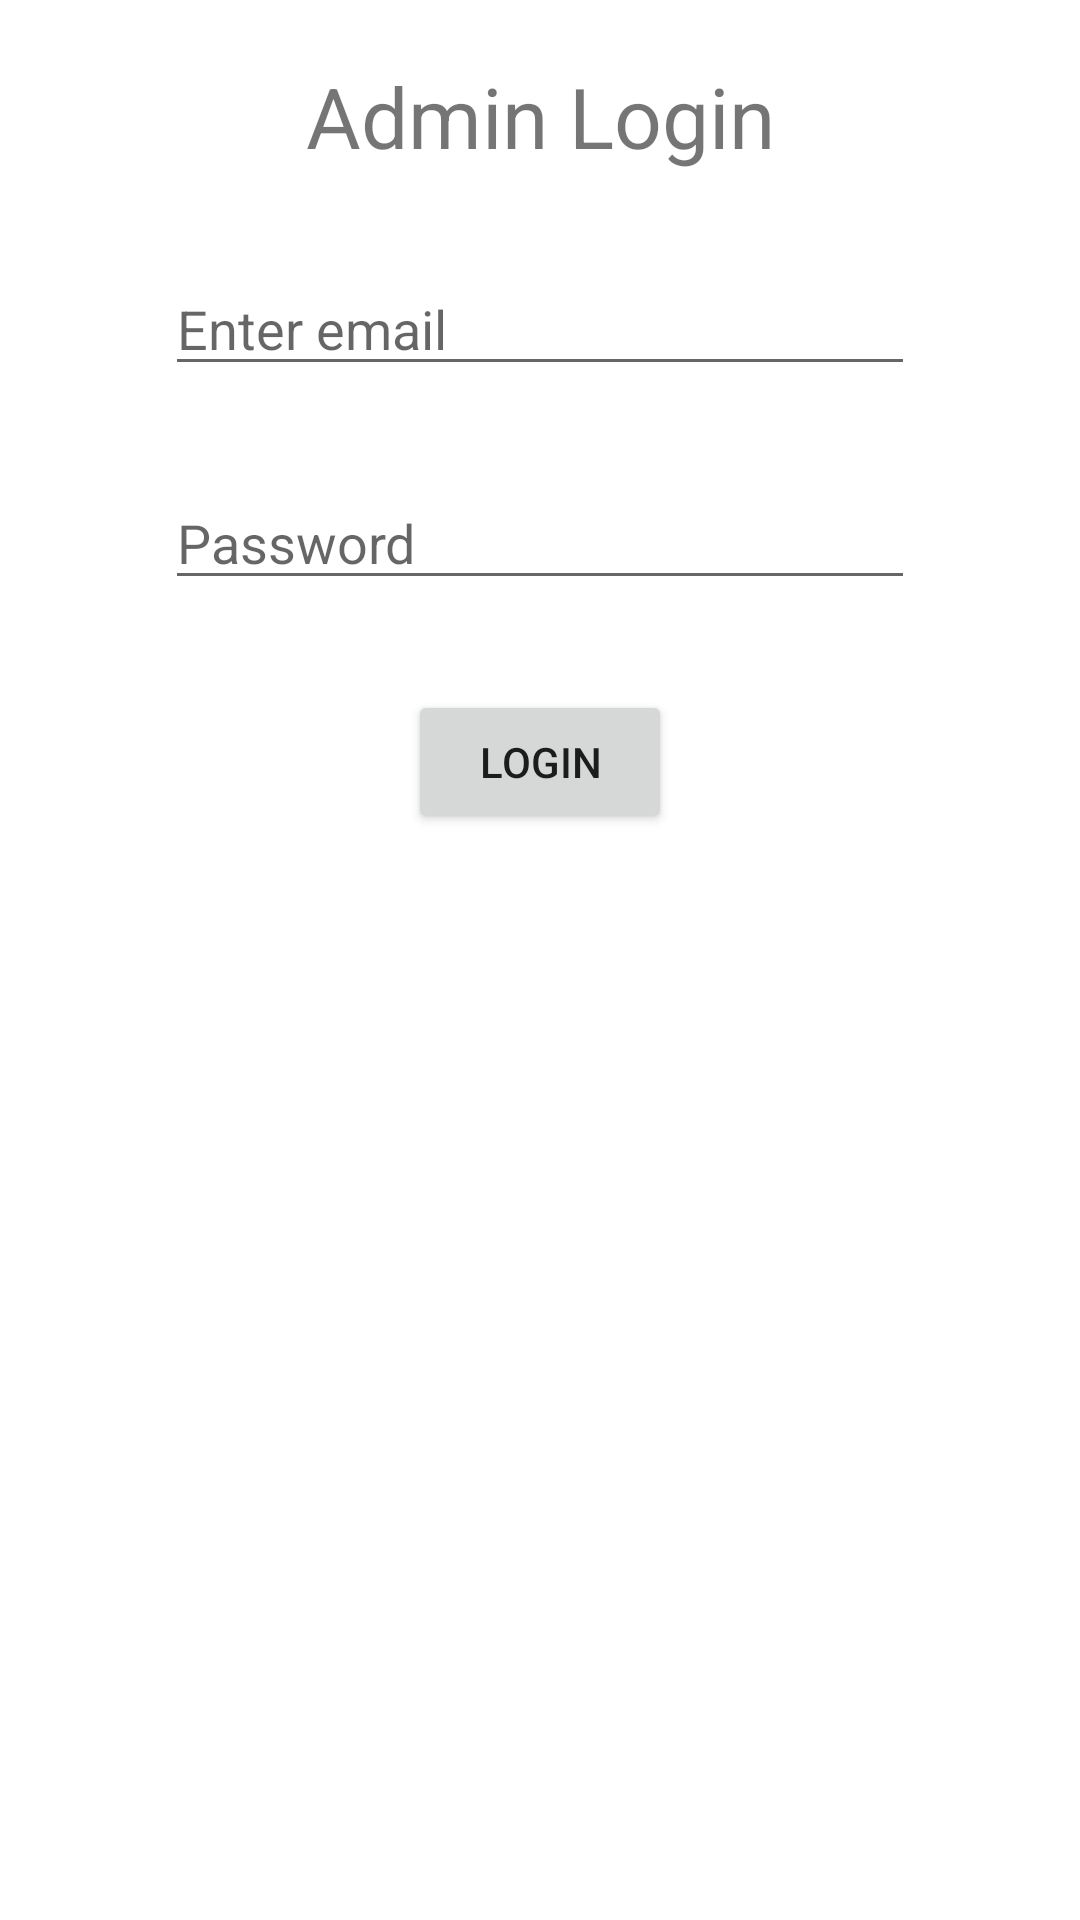

Produce the Android XML layout that renders to this screen, including the resource entries it uses.
<!-- AndroidManifest.xml: application theme Theme.MessedUp -->
<!-- res/layout/activity_admin_login.xml -->
<?xml version="1.0" encoding="utf-8"?>
<androidx.constraintlayout.widget.ConstraintLayout xmlns:android="http://schemas.android.com/apk/res/android"
    xmlns:app="http://schemas.android.com/apk/res-auto"
    xmlns:tools="http://schemas.android.com/tools"
    android:layout_width="match_parent"
    android:layout_height="match_parent"
    tools:context=".user.AdminLogin">

    <TextView
        android:id="@+id/textView2"
        android:layout_width="wrap_content"
        android:layout_height="wrap_content"
        android:layout_marginTop="20dp"
        android:text="Admin Login"
        android:textSize="28sp"
        app:layout_constraintEnd_toEndOf="parent"
        app:layout_constraintHorizontal_bias="0.5"
        app:layout_constraintStart_toStartOf="parent"
        app:layout_constraintTop_toTopOf="parent" />

    <EditText
        android:id="@+id/admin_email_text"
        android:layout_width="250dp"
        android:layout_height="wrap_content"
        android:layout_marginTop="30dp"
        android:hint="Enter email"
        app:layout_constraintEnd_toEndOf="parent"
        app:layout_constraintHorizontal_bias="0.5"
        app:layout_constraintStart_toStartOf="parent"
        app:layout_constraintTop_toBottomOf="@id/textView2" />

    <EditText
        android:id="@+id/admin_password_text"
        android:layout_width="250dp"
        android:layout_height="wrap_content"
        android:layout_marginTop="30dp"
        android:hint="Password"
        app:layout_constraintEnd_toEndOf="parent"
        app:layout_constraintHorizontal_bias="0.5"
        app:layout_constraintStart_toStartOf="parent"
        app:layout_constraintTop_toBottomOf="@id/admin_email_text" />

    <Button
        android:id="@+id/admin_login_btn"
        android:layout_width="wrap_content"
        android:layout_height="wrap_content"
        android:layout_marginTop="30dp"
        android:text="Login"
        app:layout_constraintEnd_toEndOf="parent"
        app:layout_constraintHorizontal_bias="0.5"
        app:layout_constraintStart_toStartOf="parent"
        app:layout_constraintTop_toBottomOf="@+id/admin_password_text" />

    <ProgressBar
        android:id="@+id/login_progressBar"
        style="?android:attr/progressBarStyle"
        android:visibility="invisible"
        android:layout_width="wrap_content"
        android:layout_height="wrap_content"
        app:layout_constraintBottom_toBottomOf="parent"
        app:layout_constraintEnd_toEndOf="parent"
        app:layout_constraintHorizontal_bias="0.5"
        app:layout_constraintStart_toStartOf="parent"
        app:layout_constraintTop_toTopOf="parent" />
</androidx.constraintlayout.widget.ConstraintLayout>
<!-- resources referenced by this layout -->
<resources>
  <style name="Theme.MessedUp" parent="Theme.MaterialComponents.DayNight.NoActionBar">
          
          <item name="colorPrimary">@color/purple_500</item>
          <item name="colorPrimaryVariant">@color/purple_700</item>
          <item name="colorOnPrimary">@color/white</item>
          
          <item name="colorSecondary">@color/teal_200</item>
          <item name="colorSecondaryVariant">@color/teal_700</item>
          <item name="colorOnSecondary">@color/black</item>
          
          <item name="android:statusBarColor" tools:targetApi="l">?attr/colorPrimaryVariant</item>
          
      </style>
  <!-- not gathered from this repository: default colours our renderer supplied (Android Studio template values) -->
  <color name="purple_500">#FF6200EE</color>
  <color name="purple_700">#FF3700B3</color>
  <color name="teal_200">#FF03DAC5</color>
  <color name="teal_700">#FF018786</color>
  <color name="black">#FF000000</color>
  <color name="white">#FFFFFFFF</color>
</resources>
